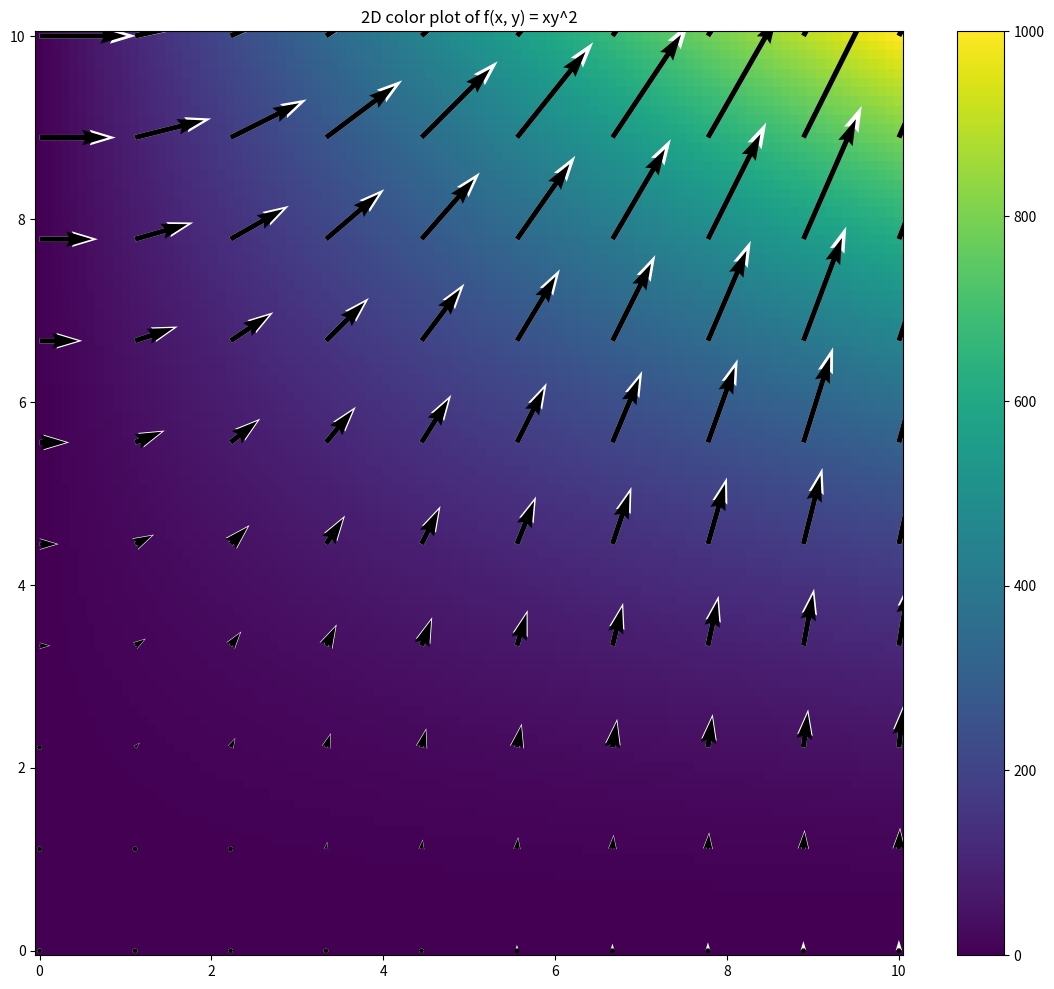

This figure's Python source:
# udemy ml project 3

# gradient visualization

import sys
import numpy as np
import matplotlib
import matplotlib.pyplot as plt

# print("Python: {}".format(sys.version))
# print("numpy: {}".format(np.__version__))
# print("matplotlib: {}".format(matplotlib.__version__))

nx, ny = (100, 100)
x = np.linspace(0, 10, nx)
y = np.linspace(0, 10, ny)

xv, yv = np.meshgrid(x, y)


def f(first, second):
    return first*(second**2)


z = f(xv, yv)

# print(z)

plt.figure(figsize=(14,12))
plt.pcolor(xv, yv, z)
plt.title("2D color plot of f(x, y) = xy^2")
plt.colorbar()
# plt.show()

# generate a new 2d meshgrid for the gradient

nx_1, ny_1 = (10, 10)
x_1 = np.linspace(0, 10, nx_1)
y_1 = np.linspace(0, 10, ny_1)

xg, yg = np.meshgrid(x_1, y_1)
Gy, Gx = np.gradient(f(xg, yg))

plt.quiver(xg, yg, Gx, Gy, scale = 1000, color = 'w')
# plt.show()

# checking we did it right

def ddx(x, y):
    return y**2

def ddy(x, y):
    return 2*x*y

Gx_1 = ddx(xg, yg)
Gy_1 = ddy(xg, yg)

plt.quiver(xg, yg, Gx_1, Gy_1, scale=1000, color = 'k')

# they show a bit off from one another, which is a bit confusing. not entirely sure why. i'll play with it for a while
# longer to see what's going on.

plt.show()